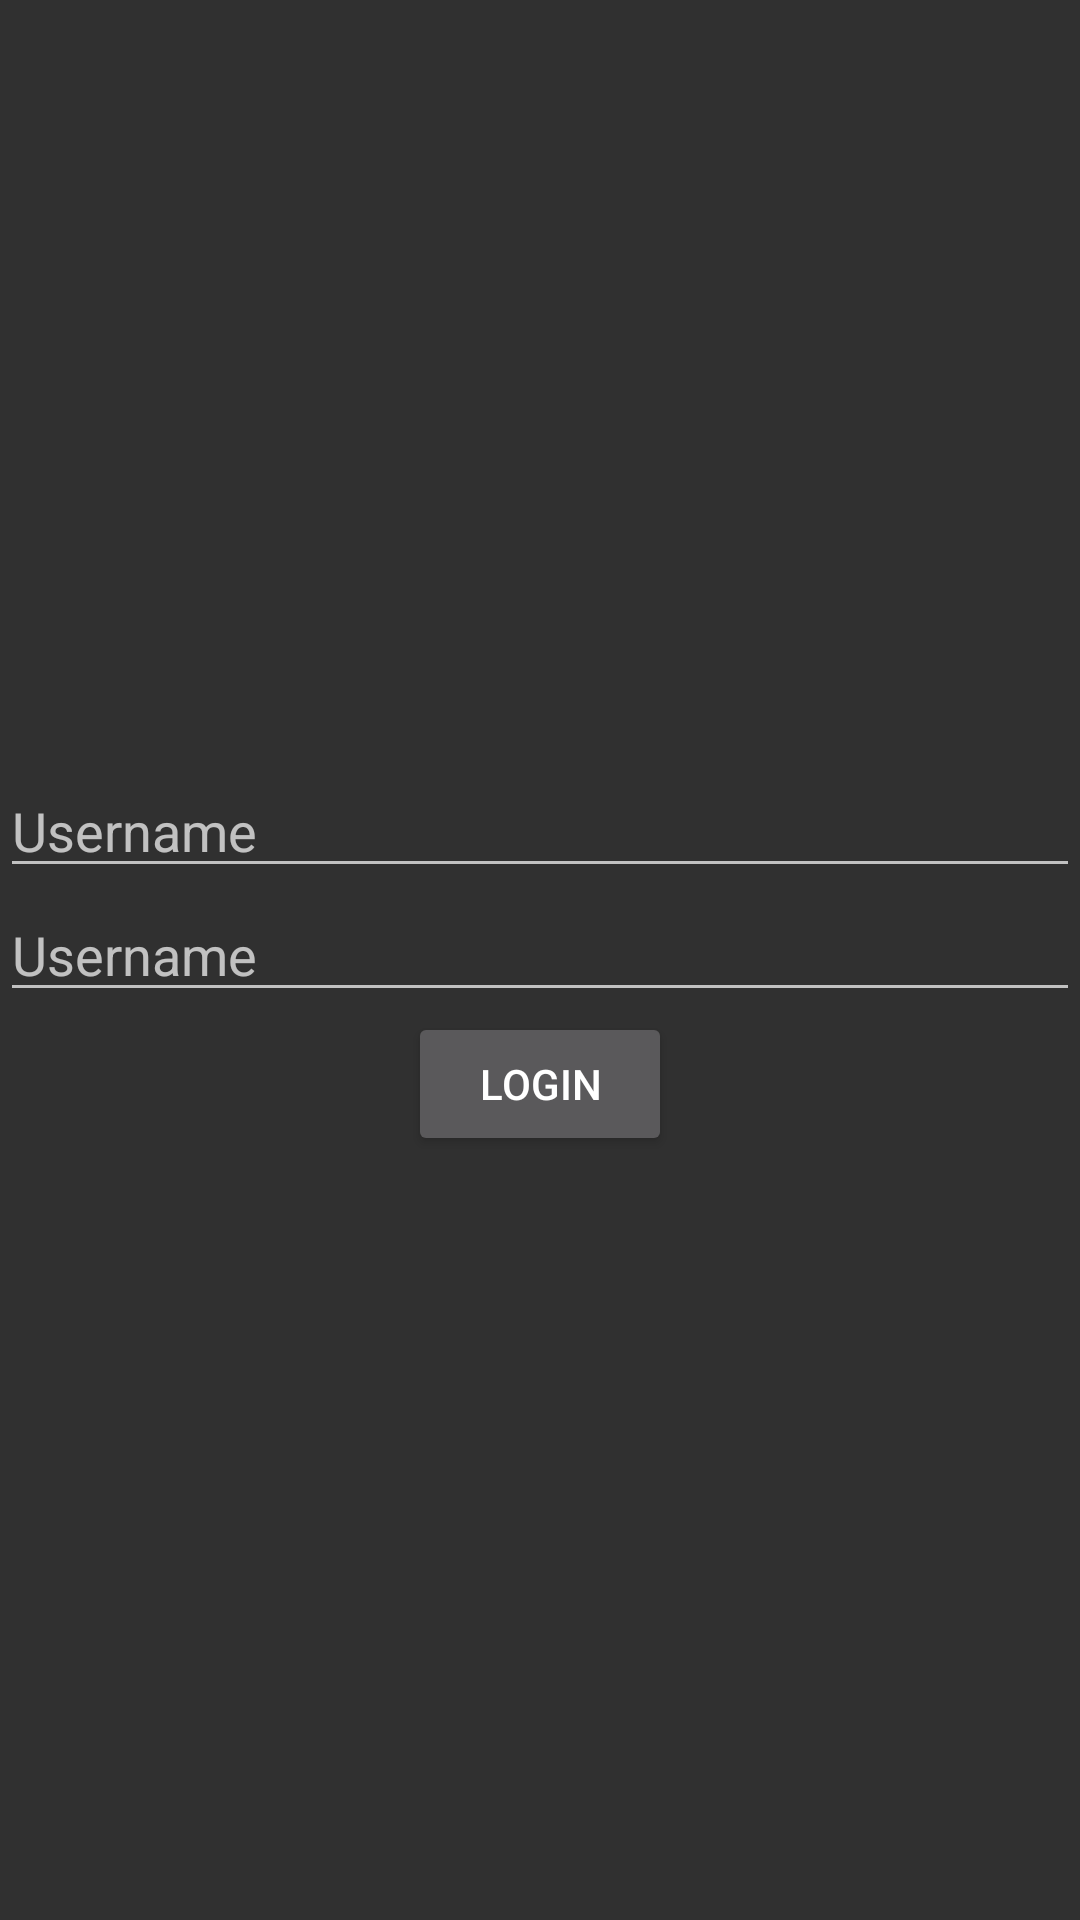

This screen was rendered from an Android layout file. Write that file and the resources it references.
<!-- AndroidManifest.xml: application theme AppTheme -->
<!-- res/layout/activity_auth.xml -->
<?xml version="1.0" encoding="utf-8"?>
<layout>
    <RelativeLayout xmlns:android="http://schemas.android.com/apk/res/android"
        xmlns:app="http://schemas.android.com/apk/res-auto"
        xmlns:tools="http://schemas.android.com/tools"
        android:layout_width="match_parent"
        android:layout_height="match_parent"
        android:orientation="vertical"
        tools:context=".ui_views.AuthActivity">

        <LinearLayout
            android:orientation="vertical"
            android:layout_width="match_parent"
            android:layout_height="wrap_content"
            android:layout_centerVertical="true">
            <EditText
                android:id="@+id/et_username"
                android:layout_width="match_parent"
                android:layout_height="wrap_content"
                android:hint="Username"
                />
            <EditText
                android:id="@+id/et_password"
                android:layout_width="match_parent"
                android:layout_height="wrap_content"
                android:hint="Username"/>

            <Button
                android:id="@+id/btn"
                android:layout_width="wrap_content"
                android:layout_height="wrap_content"
                android:text="Login"
                android:layout_gravity="center_horizontal"/>
        </LinearLayout>

    </RelativeLayout>
</layout>
<!-- resources referenced by this layout -->
<resources>
  <style name="AppTheme" parent="Theme.AppCompat.NoActionBar">
          
          <item name="colorPrimary">@color/colorPrimary</item>
          <item name="colorPrimaryDark">@color/colorPrimaryDark</item>
          <item name="colorAccent">@color/colorAccent</item>
      </style>
  <!-- not gathered from this repository: default colours our renderer supplied (Android Studio template values) -->
  <color name="colorPrimary">#FF6200EE</color>
  <color name="colorPrimaryDark">#FF3700B3</color>
  <color name="colorAccent">#FF03DAC5</color>
</resources>
